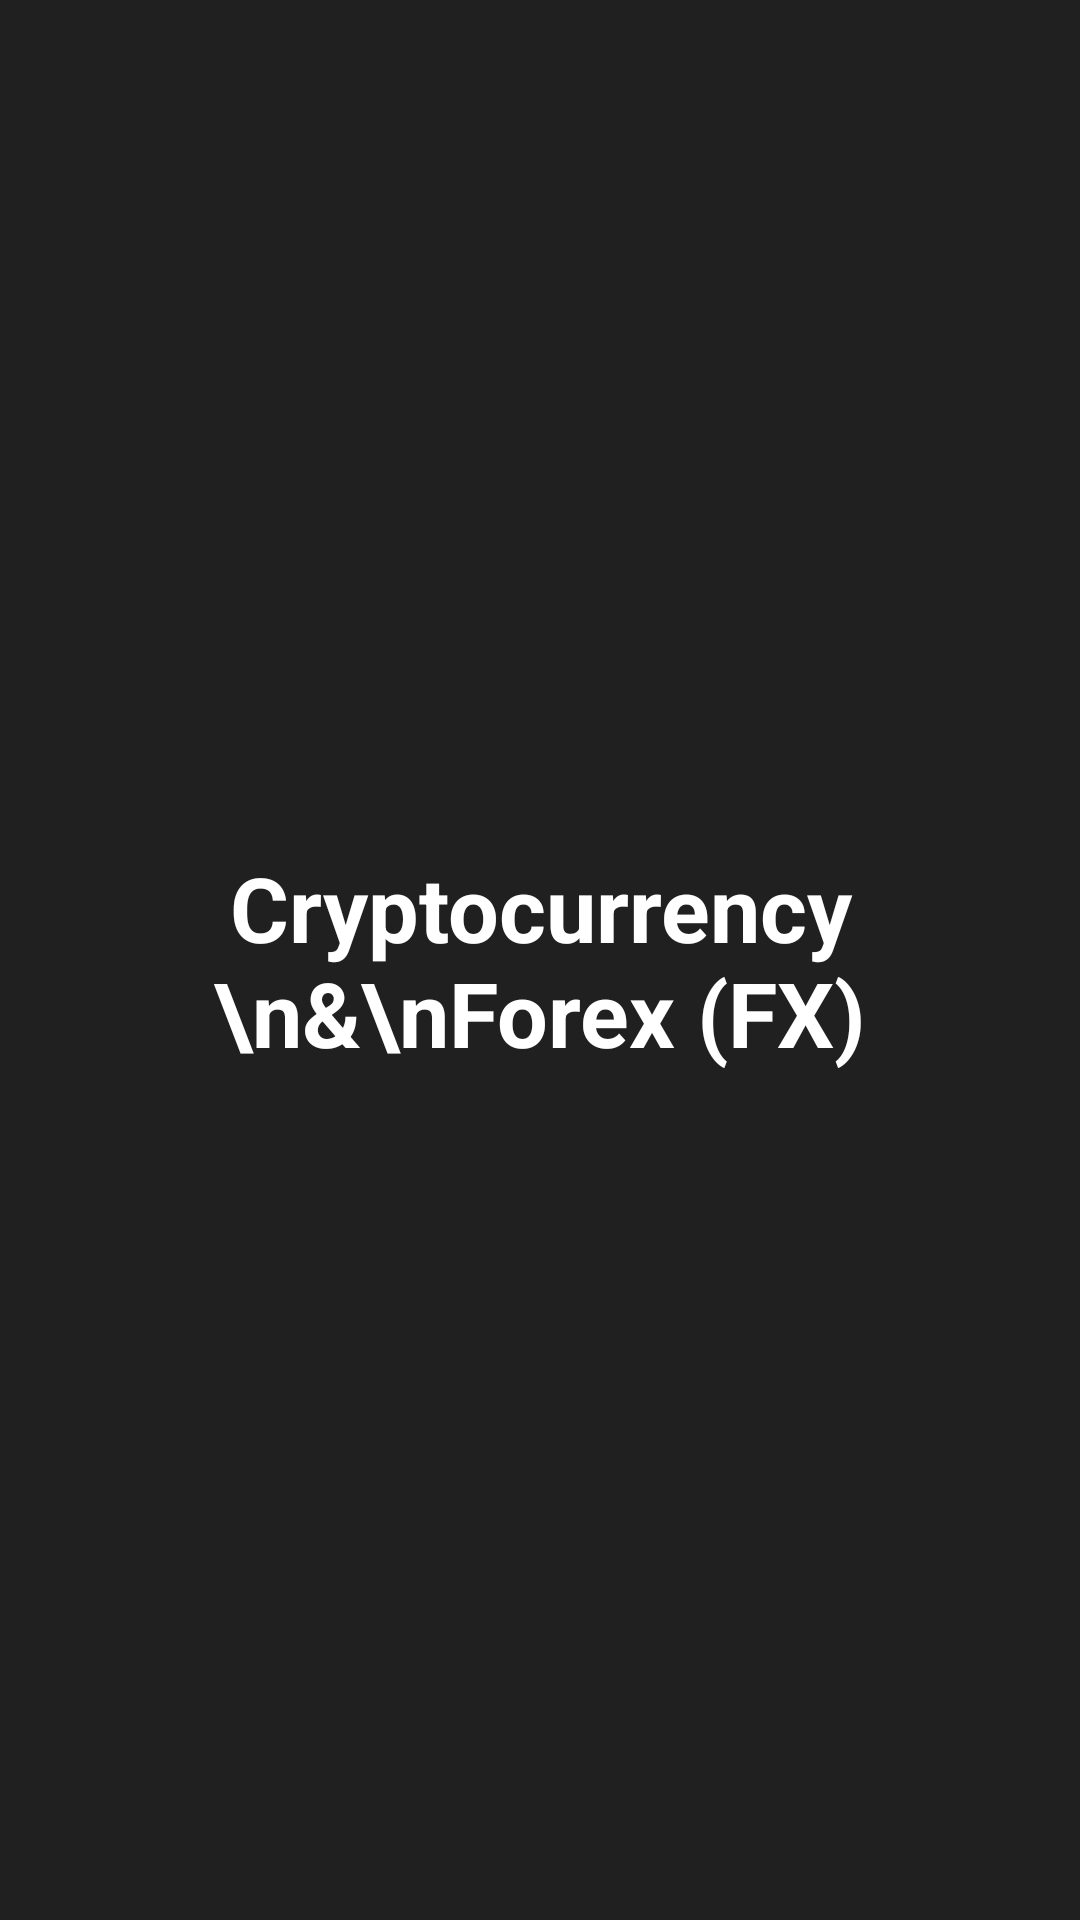

The Android layout XML behind this screen, and the referenced resources:
<!-- AndroidManifest.xml: application theme AppTheme -->
<!-- res/layout/activity_splash.xml -->
<?xml version="1.0" encoding="utf-8"?>
<LinearLayout xmlns:android="http://schemas.android.com/apk/res/android"
    android:layout_width="match_parent"
    android:layout_height="match_parent">

    <TextView
        android:gravity="center"
        android:layout_width="match_parent"
        android:layout_height="match_parent"
        android:background="@color/window_background"
        android:text="Cryptocurrency \n&amp;\nForex (FX)"
        android:textAlignment="center"
        android:textColor="@color/white"
        android:textSize="30dp"
        android:textStyle="bold" />

</LinearLayout>
<!-- resources referenced by this layout -->
<resources>
  <color name="white">#ffffff</color>
  <color name="window_background">#202020</color>
  <style name="AppTheme" parent="Theme.AppCompat.Light.NoActionBar">
          
          <item name="colorPrimary">@color/black</item>
          <item name="colorPrimaryDark">@color/black</item>
          <item name="colorAccent">@color/black</item>
      </style>
  <color name="black">#000000</color>
</resources>
